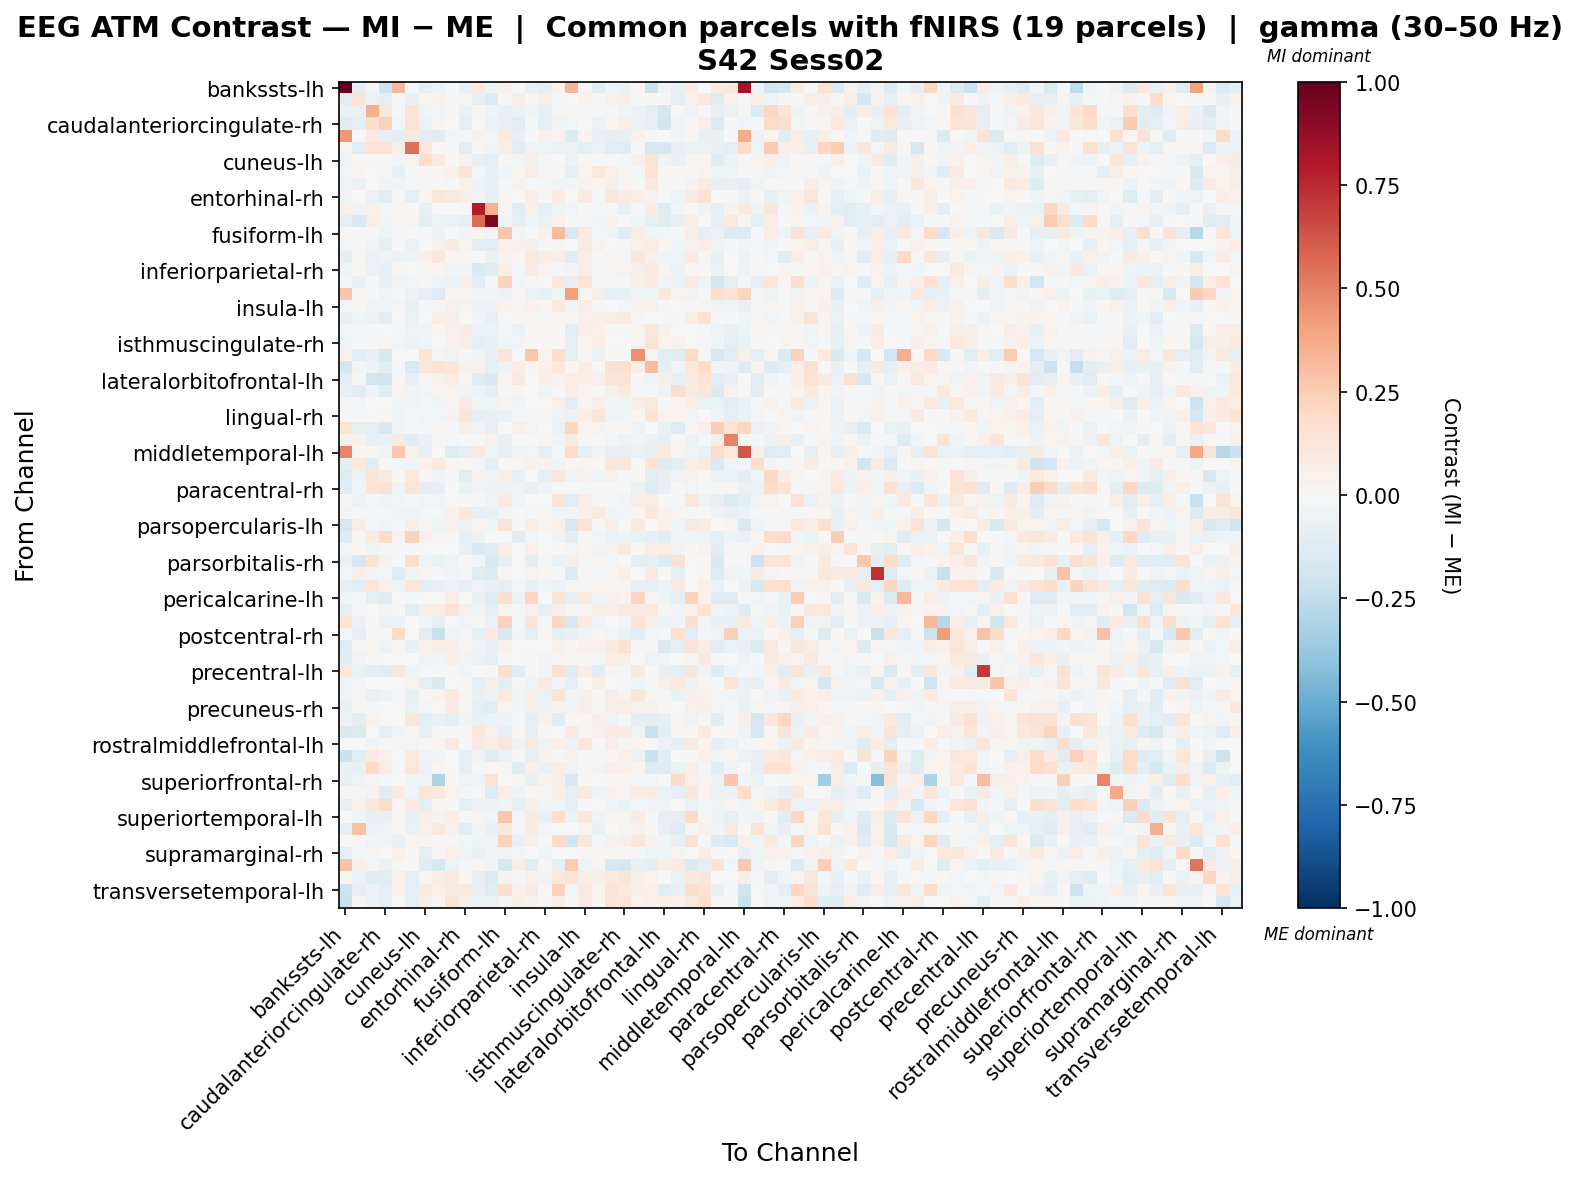

Source data for this figure (header and first rows):
, bankssts-lh, bankssts-rh, caudalanteriorcingulate-lh, caudalanteriorcingulate-rh, caudalmiddlefrontal-lh, caudalmiddlefrontal-rh, cuneus-lh, cuneus-rh, entorhinal-lh, entorhinal-rh, frontalpole-lh, frontalpole-rh, fusiform-lh, fusiform-rh, inferiorparietal-lh, inferiorparietal-rh, inferiortemporal-lh, inferiortemporal-rh, insula-lh, insula-rh, isthmuscingulate-lh, isthmuscingulate-rh, lateraloccipital-lh
bankssts-lh, 1.0, -0.08938, -0.02727, -0.2034, 0.3229, -0.01009, -0.09546, -0.0586, -0.02094, -0.08527, 0.09507, -0.04569, 0.04092, 0.0002367, -0.07398, -0.0901, 0.03843, 0.3431, 0.01541, -0.1035, -0.04031, -0.0632, 0.01235
bankssts-rh, -0.1099, 0.1395, -0.06428, -0.09863, -0.01189, -0.07395, 0.0266, 0.04312, -0.01134, 0.0261, -0.0789, -0.1348, 0.0127, 0.06694, 0.02065, 0.05471, -0.01096, 0.00678, 0.04143, -0.008374, 0.04954, 0.06433, -0.01252
caudalanteriorcingulate-lh, -0.06385, -0.07171, 0.3586, 0.1157, -0.01721, 0.1477, -0.04654, -0.02673, 0.01441, -0.06344, 0.01977, -0.03806, -0.0712, -0.06592, -0.04006, -0.08587, -0.009691, 0.02504, -0.01711, -0.005135, -0.01074, -0.0409, -0.05599
caudalanteriorcingulate-rh, -0.1306, -0.09487, 0.1741, 0.2413, -0.02632, 0.1455, -0.06168, 0.02359, -0.005256, -0.0981, -0.002826, -0.06185, -0.07808, -0.1139, -0.01577, -0.09295, -0.04148, -0.02577, 0.00444, -0.05773, 0.02467, 0.06553, -0.06964
caudalmiddlefrontal-lh, 0.4367, -0.01104, 0.09143, -0.08364, -0.08698, 0.09979, -0.1154, -0.1167, -0.02548, -0.02988, 0.04168, -0.02767, 0.09377, -0.08396, -0.002179, 0.05061, 0.03807, -0.1432, 0.03644, -0.07343, -0.08284, -0.07801, 0.04133
caudalmiddlefrontal-rh, 0.03234, -0.1141, 0.1363, 0.1477, 0.06167, 0.5523, 0.1018, -0.003652, -0.01341, -0.1021, 0.02025, -0.03552, 0.06541, -0.1138, -0.03476, -0.05211, -0.06402, -0.06508, -0.08878, -0.05957, -0.108, -0.108, -0.01568
cuneus-lh, -0.05109, 0.00911, 0.01348, -0.0161, -0.04045, 0.03767, 0.1795, 0.09645, 0.01906, 0.04674, -0.08484, -0.09701, 0.01478, -0.04167, 0.05561, -0.008729, 0.006907, -0.06068, 0.0123, 0.001958, 0.007481, -0.02622, 0.0513
cuneus-rh, -0.02702, 0.02833, 0.002708, 0.01899, -0.08271, -0.01459, 0.0112, 0.01211, 0.03958, 0.1353, -0.02557, -0.07429, -0.03729, 0.02693, 0.07086, 0.02933, -0.01504, -0.0865, 0.03486, 0.1089, 0.05322, 0.02566, -0.009093
entorhinal-lh, -0.03565, -0.06773, 0.007033, -0.03777, -0.04459, -0.009359, -0.01547, 0.003657, -0.02166, 0.05453, -0.05655, -0.07498, -0.01986, 0.03373, 0.001332, -0.01675, -0.04444, -0.02602, 0.04578, 0.03844, 0.05669, 0.03062, -0.002805
entorhinal-rh, -0.05169, -0.005024, -0.06265, -0.1115, -0.01434, -0.09499, 0.01674, 0.1104, 0.09095, 0.06984, -0.04338, -0.08512, 0.02827, -0.006802, 0.06445, -0.01688, 0.08318, -0.001721, 0.08469, -0.01485, 0.1117, 0.08069, 0.05728
frontalpole-lh, 0.05024, -0.04068, 0.05121, -0.02373, 0.01037, 0.006341, -0.07896, -0.001831, 0.006681, -0.01016, 0.7939, 0.3588, 0.02902, -0.107, 0.04918, -0.098, -0.05049, -0.02805, -0.004576, -0.01329, -0.01125, -0.07163, -0.02216
frontalpole-rh, -0.09432, -0.1494, 0.05506, -0.04034, 0.008469, 0.02831, -0.1077, -0.04956, -0.05656, -0.08372, 0.5616, 0.9336, -0.0335, -0.09433, -0.04331, -0.06361, 0.04983, -0.0115, -0.009232, -0.038, 0.04487, -0.006376, -0.04535
fusiform-lh, 0.01936, -0.01141, -0.02281, -0.04999, -0.01481, 0.002037, -0.01292, -0.05731, -0.004591, -0.03472, 0.01885, -0.03617, 0.2752, -0.02538, 0.007135, 0.05302, 0.3156, -0.1499, 0.1007, -0.02701, -0.04983, -0.1059, 0.07244
fusiform-rh, -0.0279, 0.01033, -0.04322, -0.08827, -0.01855, -0.06982, 0.002856, 0.04886, 0.07906, 0.03152, -0.1107, -0.1054, 0.05386, 0.04757, 0.06238, -0.01453, 0.02434, -0.001423, 0.09358, 0.0361, -0.00166, 0.02295, 0.05301
inferiorparietal-lh, -0.09944, 0.01038, -0.06401, -0.05117, -0.06149, -0.04831, 0.04752, 0.1069, 0.02324, 0.02191, 0.01548, -0.06501, 0.04023, 0.02078, 0.09518, 0.07345, 0.06747, -0.1041, 0.06355, -0.005459, 0.01435, 0.009422, 0.1107
inferiorparietal-rh, -0.04207, 0.02924, -0.06871, -0.08183, 0.0196, -0.001901, 0.008149, 0.02138, -0.04133, -0.03533, -0.1478, -0.1234, 0.07763, -0.02697, 0.08588, 0.03743, -0.02145, -0.04048, 0.07687, -0.009526, 0.02996, 0.03359, 0.05638
inferiortemporal-lh, -0.01419, -0.07507, -0.02225, -0.07211, -0.03794, -0.02684, -0.01379, -0.05091, -0.0575, 0.05978, -0.1167, -0.02075, 0.2223, -0.02852, 0.009049, -0.000591, 0.1118, -0.09809, 0.1366, -0.01441, 0.008707, -0.01378, 0.06336
inferiortemporal-rh, 0.2704, 0.02579, -0.008146, -0.04953, -0.01593, -0.06165, -0.0998, -0.1304, 0.02217, 0.01176, -0.03343, -0.03884, -0.06178, 0.009032, -0.06152, -0.07416, -0.04363, 0.4085, 0.02816, 0.05776, -0.08116, -0.07119, -0.03945
insula-lh, -0.02814, 0.009438, -0.03139, -0.04628, -0.0272, -0.0722, -0.02004, 0.01764, 0.04905, 0.03767, -0.05634, -0.06153, 0.04528, 0.01866, 0.04266, 0.02871, 0.09628, -0.04028, 0.07499, 0.02339, -9.443422772290082e-05, -0.03095, 0.04278
insula-rh, -0.07116, -0.04297, -0.06063, -0.1096, -0.005776, -0.05986, 0.002844, 0.07047, 0.06276, -0.001897, -0.04645, -0.07722, 0.004424, 0.01805, 0.0248, -0.0163, 0.02521, 0.02833, 0.04797, 0.06866, 0.07777, 0.08183, 0.02876
isthmuscingulate-lh, -0.02626, -0.01554, -0.01518, -0.007612, -0.02333, -0.05193, -0.03462, 0.01867, 0.04697, 0.07892, -0.05912, -0.06025, -0.01123, -0.05644, 0.01339, 0.01859, 0.01042, -0.1082, 0.0572, 0.05387, 0.03112, -0.01635, 0.03168
isthmuscingulate-rh, -0.04309, -0.009114, -0.01299, 0.02816, -0.02893, -0.05951, -0.04195, -0.0001692, 0.04292, 0.07097, -0.09062, -0.07422, -0.04318, -0.02553, 0.01621, 0.0141, 0.00947, -0.0978, 0.02125, 0.07161, 0.002828, 0.002552, 0.03244
lateraloccipital-lh, 0.05103, -0.114, -0.08593, -0.1599, 0.003168, 0.00337, 0.1274, -0.02968, -0.05341, -0.0205, -0.04574, -0.08347, 0.1269, -0.002573, 0.2758, 0.03672, 0.1564, -0.08642, 0.02313, -0.06324, 0.008908, 0.004525, 0.4548
lateraloccipital-rh, -0.1745, -0.02585, -0.05717, -0.1137, -0.01701, -0.149, 0.1135, 0.1427, 0.1203, 0.04157, 0.03936, -0.09652, -0.06006, 0.07173, 0.02296, 0.04937, 0.1082, 0.01611, 0.06394, 0.02051, 0.1502, 0.1603, 0.0629
lateralorbitofrontal-lh, -0.1059, 0.0141, -0.1797, -0.2018, 0.02134, -0.08151, 0.03164, 0.04736, 0.07295, 0.01141, -0.1181, -0.1448, 0.02721, 0.09178, 0.003945, 0.06002, 0.04406, 0.07486, 0.06799, 0.05132, 0.1381, 0.1279, 0.01921
lateralorbitofrontal-rh, -0.07991, -0.1021, -0.03624, -0.1082, 0.03581, -0.03276, -0.03039, 0.03009, 0.03733, -0.03923, -0.0561, -0.09263, 0.003656, 0.01332, -0.007503, -0.04396, -0.0006259, 0.05904, 0.03737, 0.004588, 0.05788, 0.09773, -0.01984
lingual-lh, 0.009953, -0.02611, -0.004496, 0.003918, -0.04156, -0.04317, -0.01842, -0.04529, 0.03248, 0.07963, -0.04328, -0.04127, 0.02586, -0.03717, 0.004869, -0.005949, 0.0539, -0.1114, 0.0305, 0.06362, -0.03749, -0.05103, 0.05706
lingual-rh, -0.01422, -0.004897, -0.003825, 0.01825, -0.04589, -0.02317, -0.02521, -0.02842, 0.0459, 0.1182, -0.0833, -0.0705, -0.06261, -0.02218, -0.01953, 0.01192, -0.05028, -0.0593, 0.05617, 0.1186, -0.04511, -0.04507, 0.0229
medialorbitofrontal-lh, 0.1363, -0.08755, -0.08859, -0.1495, -0.0407, -0.02102, -0.01774, 0.01986, -0.01292, 0.0604, -0.03269, -0.08514, -0.003994, 0.05255, -0.02493, 0.004014, -0.06546, 0.2125, 0.03437, 0.03498, 0.01057, 0.02793, -0.05195
medialorbitofrontal-rh, 0.03928, 0.05038, -0.08195, -0.06739, 0.09305, -0.1041, -0.06414, -0.01857, -0.01266, 0.003107, 0.006181, 0.04631, -0.07677, 0.004297, -0.004928, 0.0262, -0.03767, 0.09454, 0.02634, 0.006397, -0.02663, -0.06175, -0.04346
middletemporal-lh, 0.488, 0.02598, 0.02301, -0.0366, 0.2781, 0.0484, -0.08153, 0.001383, -0.1327, -0.09679, 0.09006, -0.04054, -0.08023, -0.03306, -0.02688, -0.09582, -0.01968, 0.1986, -0.09976, -0.03885, -0.08334, -0.0853, -0.06533
middletemporal-rh, -0.08601, 0.1008, -0.108, 0.002936, -0.03024, -0.04211, 0.03934, 0.08636, 0.0272, 0.02335, -0.02915, -0.09243, -0.005229, 0.01218, 0.04323, 0.04026, -0.03483, 0.01209, 0.02397, 0.01605, 0.1126, 0.1102, -0.002927
paracentral-lh, -0.1309, -0.05671, 0.1394, 0.08924, 0.01833, 0.105, 0.02339, -0.04443, -0.008752, -0.1075, 0.05439, -0.03233, 0.05722, -0.0743, -0.007564, -0.08864, 0.117, -0.0434, 0.04224, -0.04595, 0.05009, 0.0007471, 0.01899
paracentral-rh, -0.1109, -0.03921, 0.1322, 0.1432, -0.05044, 0.1182, -0.09941, -0.08485, 0.00457, -0.06745, -0.03693, -0.05644, -0.06189, -0.05131, -0.08462, -0.04611, -0.005273, -0.006619, -0.008551, -0.001556, 0.000325, -0.0007443, -0.06798
parahippocampal-lh, 0.0202, -0.05674, -0.02136, -0.0345, -0.02397, -0.008313, -0.02813, -0.02539, 0.004737, 0.008386, -0.0197, -0.04721, 0.0948, -0.03276, 0.006033, -0.003103, 0.127, -0.1129, 0.06263, 0.0279, -0.02228, -0.02814, 0.07091
parahippocampal-rh, -0.02575, -0.01249, -0.009936, -0.01001, -0.03696, -0.0343, -0.01675, -0.01935, 0.04148, 0.1053, -0.08083, -0.07223, -0.03593, 0.007689, -0.009162, 0.02121, -0.03539, -0.03831, 0.06133, 0.09107, -0.04362, -0.03593, 0.02524
parsopercularis-lh, -0.165, 0.07683, -0.008854, -0.03608, -0.01971, 0.05663, 0.02381, -0.04869, 0.05163, -0.06162, 0.03422, -0.04149, 0.1302, -0.0119, 0.07467, 0.02947, 0.05219, -0.1597, 0.1316, -0.009078, 0.06512, 0.007659, 0.09981
parsopercularis-rh, -0.1282, 0.02096, 0.08484, 0.1843, 0.03272, 0.2308, 0.04373, 0.02602, -0.02238, -0.08709, -0.06127, -0.007477, -0.01746, -0.1102, -0.02355, -0.005543, -0.04818, -0.09798, -0.02311, -0.02519, -0.06792, -0.05241, -0.06905
parsorbitalis-lh, -0.03003, 0.02165, -0.04287, -0.01239, -0.02042, -0.0226, 0.007214, 0.0009732, -0.002348, -0.07787, -0.1442, -0.1222, 0.06555, -0.005122, 0.04773, -0.004156, 0.01199, -0.02924, 0.01918, -0.03674, 0.04112, 0.08913, 0.02232
parsorbitalis-rh, -0.06819, -0.1649, 0.1404, 0.03967, -0.0001857, 0.172, -0.03378, -0.06938, -0.04092, -0.006858, -0.04267, -0.1423, -0.08043, -0.004583, -0.09765, -0.01661, -0.07029, 0.06022, -0.02067, 0.02708, -0.02863, 0.001612, -0.08977
parstriangularis-lh, -0.02442, 0.06845, -0.03568, -0.02453, -0.1249, -0.041, 0.02613, -0.008578, -0.04004, -0.0203, -0.1211, -0.1339, 0.02542, -0.005359, 0.03654, 0.01721, -0.01785, -0.1371, 0.02413, -0.0237, 0.02992, 0.05933, 0.007468
parstriangularis-rh, -0.08442, -0.1093, 0.1232, 0.04771, -0.05095, 0.1148, -0.1022, -0.08427, -0.05602, -0.08622, -0.05087, -0.07639, -0.0911, -0.02482, -0.07112, -0.04616, -0.0595, 0.03021, -0.008641, 0.02479, 0.00794, 0.01162, -0.09808
pericalcarine-lh, -0.04077, -0.01964, -0.08996, -0.1177, -0.004472, -0.01722, -0.004932, 0.0061, 0.06647, -0.0006811, -0.07218, -0.1283, 0.1581, -0.05765, 0.2125, -0.005912, 0.1321, -0.09359, 0.09937, -0.03899, 0.04757, 0.03212, 0.2116
pericalcarine-rh, -0.09479, -0.008043, -0.004251, -0.03712, 0.01407, -0.1091, 0.05555, 0.06827, 0.1444, 0.05368, -0.04614, -0.09418, 0.03704, 0.01444, 0.04733, -0.08927, 0.0693, 0.02745, 0.03151, 0.07099, 0.06269, 0.09042, 0.08643
postcentral-lh, 0.136, -0.06437, 0.01494, -0.0612, -0.06118, 0.00125, -0.03558, -0.09028, -0.001891, -0.03068, 0.01231, -0.06912, 0.2293, -0.02509, 0.126, -0.01947, 0.2064, -0.1703, 0.09238, -0.04346, 0.004638, -0.03071, 0.1362
postcentral-rh, -0.03081, -0.0873, 0.00789, 0.009605, 0.2015, 0.006981, -0.1144, -0.2195, -0.04294, -0.0175, -0.1009, 0.08642, -0.1609, -0.03575, -0.1015, 0.02609, -0.09924, -0.07585, -0.05106, 0.02208, -0.0256, -0.06895, -0.1091
posteriorcingulate-lh, -0.1316, -0.0136, 0.02738, -0.0518, 0.01402, -0.07435, 0.04655, 0.07769, 0.06423, 0.03067, -0.04983, -0.08427, 0.05127, -0.007456, -0.0005553, -0.004929, 0.03908, 0.01932, 0.04262, 0.04724, 0.08924, 0.1495, 0.01329
posteriorcingulate-rh, -0.1189, -0.03467, 0.01254, 0.006462, 0.007437, 0.002817, -0.04706, -0.0357, 0.06572, -0.03434, -0.05844, -0.07834, -0.01875, 0.001528, -0.008125, -0.03416, 0.02954, 0.02563, 0.01973, -0.0268, 0.07586, 0.05924, -0.006614
precentral-lh, 0.1081, -0.06514, -0.09475, -0.1092, 0.1104, -0.04526, -0.01493, -0.01037, -0.00975, -0.0276, 0.001624, -0.01773, 0.1788, -0.1153, 0.008614, -0.03648, 0.1701, -0.1217, 0.06358, -0.1145, 0.02463, -0.008314, 0.08694
precentral-rh, -0.03897, -0.02951, -0.005755, 0.006453, -0.006247, 0.03609, -0.08899, -0.1438, 0.005049, 0.00935, -0.09162, 0.06242, -0.1088, 0.01169, -0.05121, 0.08652, -0.03478, -0.09087, -0.007362, 0.07454, -0.003197, -0.02053, -0.04685
precuneus-lh, -0.04225, 0.01367, -0.07148, -0.05407, -0.009344, -0.0769, 0.02204, 0.03157, 0.09814, 0.02989, -0.07379, -0.06138, 0.1012, -0.04088, 0.06817, -0.06508, 0.1383, -0.03478, 0.05936, -0.007492, 0.07409, 0.03976, 0.1226
precuneus-rh, -0.07482, 0.0137, -0.01379, -0.005186, -0.0007754, -0.06703, -0.0277, 0.007103, 0.08388, 0.01374, -0.0998, -0.1057, 0.0368, -0.04644, 0.05556, -0.06877, 0.04361, -0.0425, 0.06172, 0.01777, 0.05893, 0.07051, 0.04866
rostralanteriorcingulate-lh, -0.06247, -0.08929, 0.03573, 0.002459, -0.006994, 0.1169, -0.09517, -0.06368, -0.08702, -0.0331, -0.06322, -0.05999, -0.05531, -0.01178, -0.08638, 0.03978, -0.1093, 0.01376, 0.01924, 0.07018, -0.04897, -0.009999, -0.09948
rostralanteriorcingulate-rh, -0.1439, -0.1362, 0.00128, -0.08319, -0.03668, 0.02997, -0.07904, -0.01491, 0.01017, -0.01549, 0.1106, 0.04862, -0.09234, 0.02126, -0.08862, 0.01671, 0.002392, 0.1001, 0.02549, 0.05286, 0.08409, 0.08574, -0.05128
rostralmiddlefrontal-lh, -0.007086, 0.005999, -0.04061, -0.00761, 0.02596, -0.02768, -0.001786, 0.02393, 0.08926, -0.00704, 0.09269, 0.07296, 0.1219, -0.05424, 0.08597, -0.0522, 0.0507, -0.05656, 0.1157, 0.00682, 0.0672, 0.02068, 0.03318
rostralmiddlefrontal-rh, -0.2147, -0.1035, 0.09295, 0.05455, 0.007491, 0.09331, -0.03298, -0.03154, 0.00106, -0.08115, -0.03552, -0.1195, -0.06249, 0.009244, -0.09134, 0.0439, -0.01994, 0.04351, -0.01766, -0.01931, 0.01941, 0.04895, -0.05909
superiorfrontal-lh, -0.06962, -0.07227, 0.1995, 0.07564, -0.02097, 0.1123, -0.05515, 0.0115, 0.007346, -0.09708, -0.01026, 0.01641, 0.0159, -0.1103, 0.04865, -0.07189, 0.0743, -0.04893, 0.0007632, -0.02519, 0.05244, 0.04448, 0.02852
superiorfrontal-rh, -0.0707, -0.04735, -0.02707, -0.01465, -0.002356, -0.04569, -0.05113, -0.3103, 0.01736, -0.0515, -0.03644, 0.142, -0.0009333, 0.031, -0.0757, 0.04208, 0.05805, -0.1497, 0.01906, 0.007643, 0.02159, 0.01636, -0.02806
superiorparietal-lh, 0.01274, -0.01929, 0.04483, -0.1022, 0.08188, -0.03885, 0.1201, 0.09441, 0.03381, -0.01295, -0.01099, -0.1256, 0.07069, -0.05101, 0.01996, 0.02402, 0.0669, -0.09023, 0.08618, -0.04216, 0.04552, 0.02599, 0.0718
superiorparietal-rh, -0.08072, 0.04129, 0.1143, 0.1804, 0.01568, 0.08222, -0.09604, 0.01584, -0.01448, -0.08972, -0.06089, -0.0607, -0.04226, -0.09306, 0.05473, -0.04221, -0.04053, -0.08609, -0.01406, 0.005985, -0.04325, -0.06976, -0.02686
... 8 more rows
